The GitHub repository ArishDangol/fruit_veg_recognition contains a labelled image folder "dataset_fruit_360" with 2 categories: apple, banana. Examples follow, each with its label.

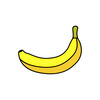
Label: banana

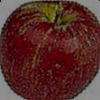
Label: apple

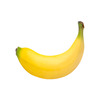
Label: banana

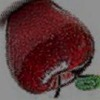
Label: apple

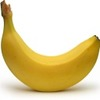
Label: banana

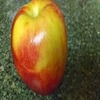
Label: apple
